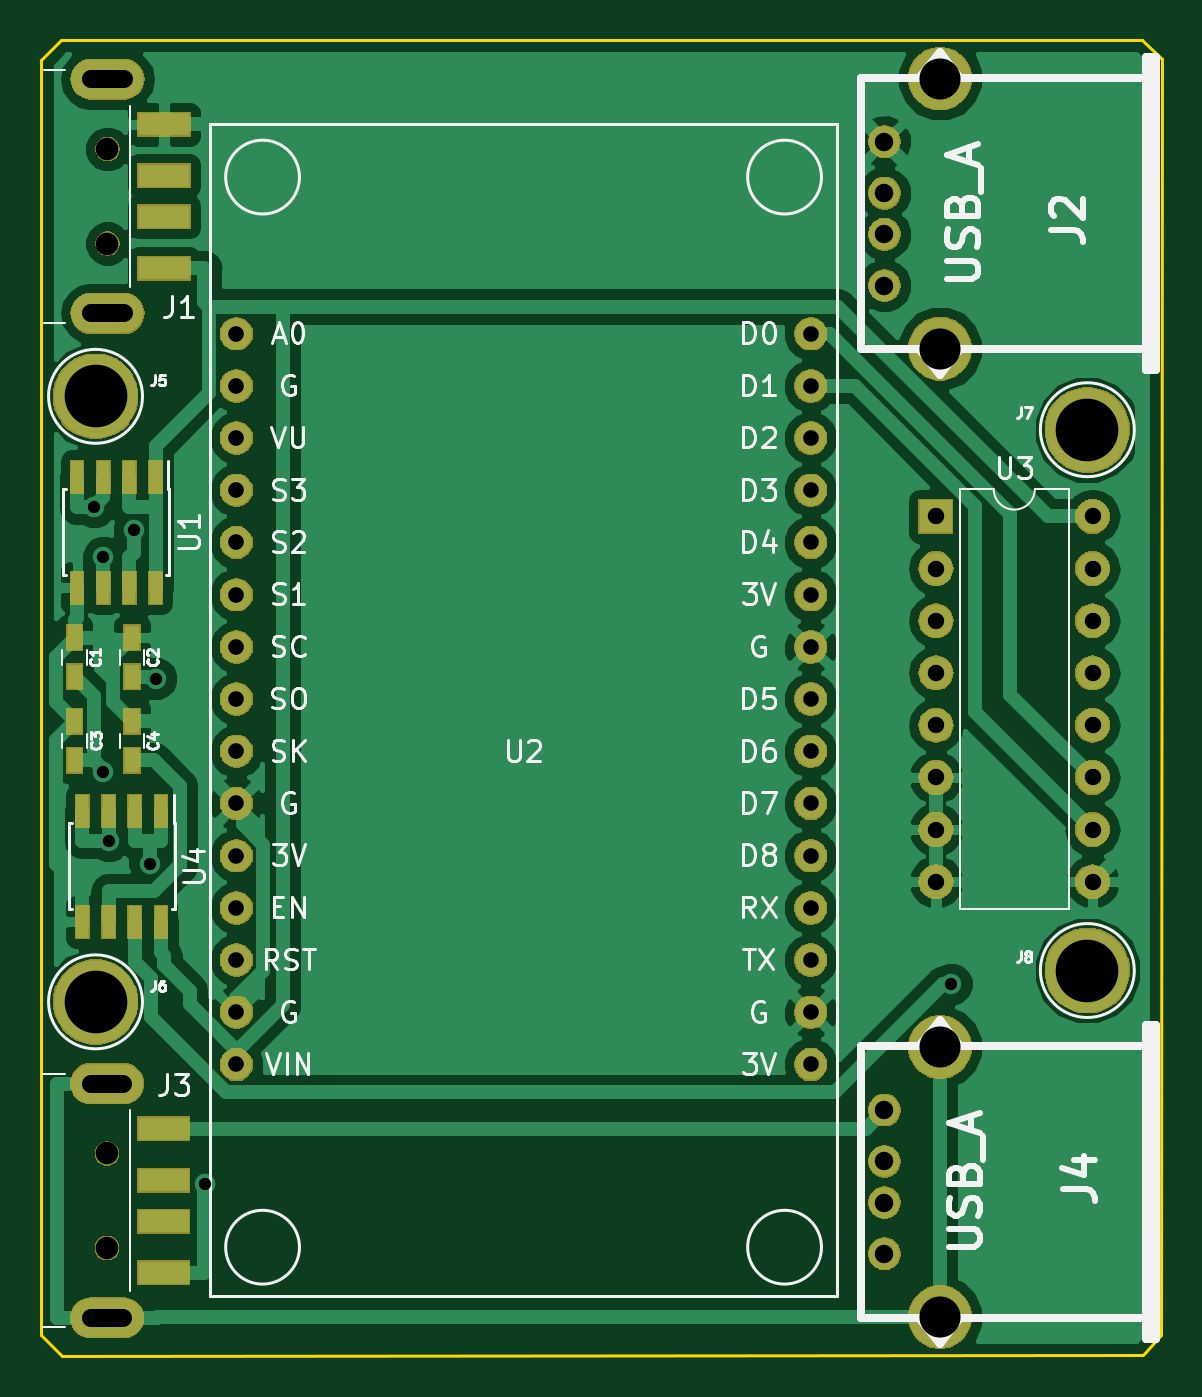
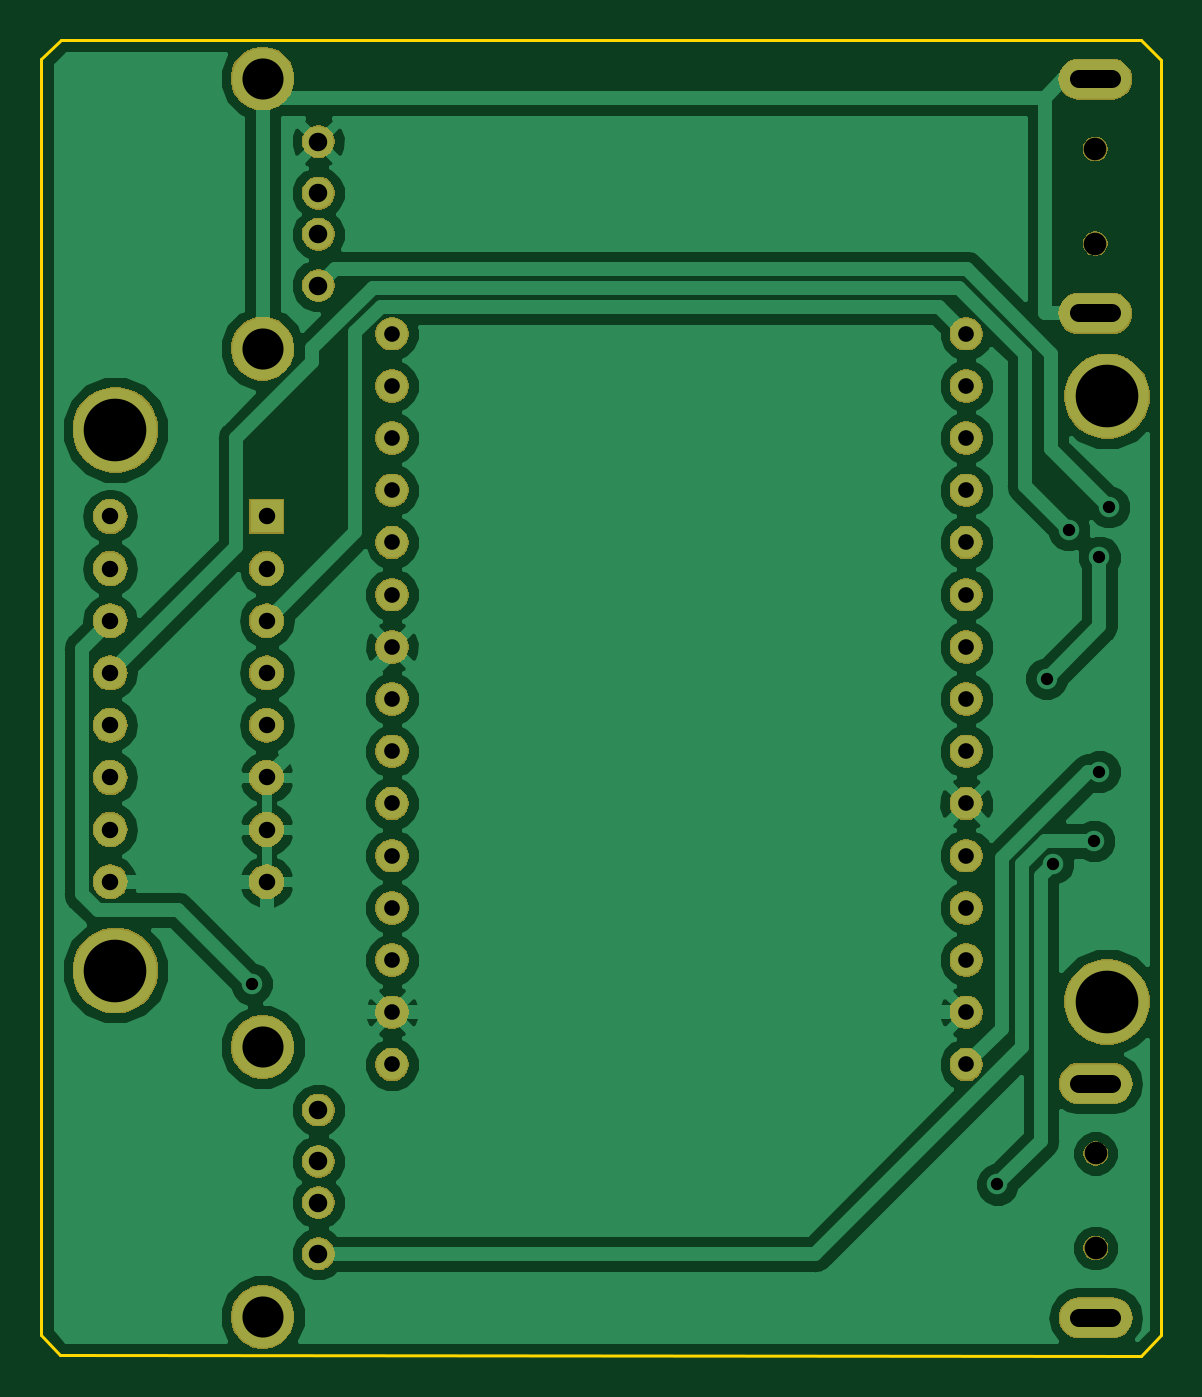
Circuit board: 11 layer files. Board 54.5 x 64.0 mm.
- bottom_copper: ExpansionUSB-B.Cu.gbr (63812 bytes)
- bottom_mask: ExpansionUSB-B.Mask.gbr (73541 bytes)
- paste: ExpansionUSB-B.Paste.gbr (495 bytes)
- bottom_silk: ExpansionUSB-B.SilkS.gbr (496 bytes)
- outline: ExpansionUSB-Edge.Cuts.gbr (894 bytes)
- top_copper: ExpansionUSB-F.Cu.gbr (75580 bytes)
- top_mask: ExpansionUSB-F.Mask.gbr (78753 bytes)
- paste: ExpansionUSB-F.Paste.gbr (1650 bytes)
- top_silk: ExpansionUSB-F.SilkS.gbr (34154 bytes)
- drill: ExpansionUSB-NPTH.drl (222 bytes)
- drill: ExpansionUSB-PTH.drl (1574 bytes)

=== bottom_copper: ExpansionUSB-B.Cu.gbr (63812 bytes, source omitted) ===
=== bottom_mask: ExpansionUSB-B.Mask.gbr (73541 bytes, source omitted) ===
=== paste: ExpansionUSB-B.Paste.gbr ===
G04 #@! TF.GenerationSoftware,KiCad,Pcbnew,(5.0.1)-4*
G04 #@! TF.CreationDate,2018-12-13T19:21:25-06:00*
G04 #@! TF.ProjectId,ExpansionUSB,457870616E73696F6E5553422E6B6963,rev?*
G04 #@! TF.SameCoordinates,Original*
G04 #@! TF.FileFunction,Paste,Bot*
G04 #@! TF.FilePolarity,Positive*
%FSLAX46Y46*%
G04 Gerber Fmt 4.6, Leading zero omitted, Abs format (unit mm)*
G04 Created by KiCad (PCBNEW (5.0.1)-4) date 13/12/2018 19:21:25*
%MOMM*%
%LPD*%
G01*
G04 APERTURE LIST*
G04 APERTURE END LIST*
M02*

=== bottom_silk: ExpansionUSB-B.SilkS.gbr ===
G04 #@! TF.GenerationSoftware,KiCad,Pcbnew,(5.0.1)-4*
G04 #@! TF.CreationDate,2018-12-13T19:21:25-06:00*
G04 #@! TF.ProjectId,ExpansionUSB,457870616E73696F6E5553422E6B6963,rev?*
G04 #@! TF.SameCoordinates,Original*
G04 #@! TF.FileFunction,Legend,Bot*
G04 #@! TF.FilePolarity,Positive*
%FSLAX46Y46*%
G04 Gerber Fmt 4.6, Leading zero omitted, Abs format (unit mm)*
G04 Created by KiCad (PCBNEW (5.0.1)-4) date 13/12/2018 19:21:25*
%MOMM*%
%LPD*%
G01*
G04 APERTURE LIST*
G04 APERTURE END LIST*
M02*

=== outline: ExpansionUSB-Edge.Cuts.gbr ===
G04 #@! TF.GenerationSoftware,KiCad,Pcbnew,(5.0.1)-4*
G04 #@! TF.CreationDate,2018-12-13T19:21:25-06:00*
G04 #@! TF.ProjectId,ExpansionUSB,457870616E73696F6E5553422E6B6963,rev?*
G04 #@! TF.SameCoordinates,Original*
G04 #@! TF.FileFunction,Profile,NP*
%FSLAX46Y46*%
G04 Gerber Fmt 4.6, Leading zero omitted, Abs format (unit mm)*
G04 Created by KiCad (PCBNEW (5.0.1)-4) date 13/12/2018 19:21:25*
%MOMM*%
%LPD*%
G01*
G04 APERTURE LIST*
%ADD10C,0.150000*%
G04 APERTURE END LIST*
D10*
X114795300Y-130352800D02*
X113792000Y-129362200D01*
X167386000Y-130327400D02*
X168300400Y-129336800D01*
X168313100Y-67233800D02*
X167335200Y-66319400D01*
X113792000Y-67310000D02*
X114769900Y-66319400D01*
X113792000Y-129362200D02*
X113792000Y-67322700D01*
X168313100Y-67259200D02*
X168300400Y-129336800D01*
X114769900Y-66319400D02*
X167335200Y-66319400D01*
X114795300Y-130352800D02*
X167373300Y-130327400D01*
M02*

=== top_copper: ExpansionUSB-F.Cu.gbr (75580 bytes, source omitted) ===
=== top_mask: ExpansionUSB-F.Mask.gbr (78753 bytes, source omitted) ===
=== paste: ExpansionUSB-F.Paste.gbr ===
G04 #@! TF.GenerationSoftware,KiCad,Pcbnew,(5.0.1)-4*
G04 #@! TF.CreationDate,2018-12-13T19:21:25-06:00*
G04 #@! TF.ProjectId,ExpansionUSB,457870616E73696F6E5553422E6B6963,rev?*
G04 #@! TF.SameCoordinates,Original*
G04 #@! TF.FileFunction,Paste,Top*
G04 #@! TF.FilePolarity,Positive*
%FSLAX46Y46*%
G04 Gerber Fmt 4.6, Leading zero omitted, Abs format (unit mm)*
G04 Created by KiCad (PCBNEW (5.0.1)-4) date 13/12/2018 19:21:25*
%MOMM*%
%LPD*%
G01*
G04 APERTURE LIST*
%ADD10R,0.750000X1.200000*%
%ADD11R,0.600000X1.550000*%
%ADD12R,2.500000X1.100000*%
G04 APERTURE END LIST*
D10*
G04 #@! TO.C,C3*
X115418000Y-99482000D03*
X115418000Y-101382000D03*
G04 #@! TD*
G04 #@! TO.C,C4*
X118212000Y-99482000D03*
X118212000Y-101382000D03*
G04 #@! TD*
G04 #@! TO.C,C1*
X115418000Y-97317600D03*
X115418000Y-95417600D03*
G04 #@! TD*
G04 #@! TO.C,C2*
X118212000Y-97317600D03*
X118212000Y-95417600D03*
G04 #@! TD*
D11*
G04 #@! TO.C,U1*
X119355000Y-87571600D03*
X118085000Y-87571600D03*
X116815000Y-87571600D03*
X115545000Y-87571600D03*
X115545000Y-92971600D03*
X116815000Y-92971600D03*
X118085000Y-92971600D03*
X119355000Y-92971600D03*
G04 #@! TD*
D12*
G04 #@! TO.C,J1*
X119764000Y-74934300D03*
X119764000Y-72934300D03*
X119764000Y-77434300D03*
X119764000Y-70434300D03*
G04 #@! TD*
D11*
G04 #@! TO.C,U4*
X119609000Y-103828000D03*
X118339000Y-103828000D03*
X117069000Y-103828000D03*
X115799000Y-103828000D03*
X115799000Y-109228000D03*
X117069000Y-109228000D03*
X118339000Y-109228000D03*
X119609000Y-109228000D03*
G04 #@! TD*
D12*
G04 #@! TO.C,J3*
X119744000Y-123809000D03*
X119744000Y-121809000D03*
X119744000Y-126309000D03*
X119744000Y-119309000D03*
G04 #@! TD*
M02*

=== top_silk: ExpansionUSB-F.SilkS.gbr (34154 bytes, source omitted) ===
=== drill: ExpansionUSB-NPTH.drl ===
M48
;DRILL file {KiCad (5.0.1)-4} date 13/12/2018 19:21:11
;FORMAT={-:-/ absolute / metric / decimal}
FMAT,2
METRIC,TZ
T1C1.100
%
G90
G05
M71
T1
X116.994Y-120.509
X116.994Y-125.109
X117.014Y-71.634
X117.014Y-76.234
T0
M30

=== drill: ExpansionUSB-PTH.drl ===
M48
;DRILL file {KiCad (5.0.1)-4} date 13/12/2018 19:21:11
;FORMAT={-:-/ absolute / metric / decimal}
FMAT,2
METRIC,TZ
T1C0.600
T2C0.762
T3C0.800
T4C0.899
T5C0.900
T6C1.999
T7C3.048
%
G90
G05
M71
T1
X116.357Y-89.047
X116.815Y-91.496
X116.815Y-101.93
X117.069Y-105.303
X118.303Y-90.16
X119.067Y-106.402
X119.377Y-97.408
X121.772Y-122.011
X158.069Y-112.256
T2
X123.292Y-80.62
X123.292Y-83.16
X123.292Y-85.7
X123.292Y-88.24
X123.292Y-90.78
X123.292Y-93.32
X123.292Y-95.86
X123.292Y-98.4
X123.292Y-100.94
X123.292Y-103.48
X123.292Y-106.02
X123.292Y-108.56
X123.292Y-111.1
X123.292Y-113.64
X123.292Y-116.18
X151.232Y-80.62
X151.232Y-83.16
X151.232Y-85.7
X151.232Y-88.24
X151.232Y-90.78
X151.232Y-93.32
X151.232Y-95.86
X151.232Y-98.4
X151.232Y-100.94
X151.232Y-103.48
X151.232Y-106.02
X151.232Y-108.56
X151.232Y-111.1
X151.232Y-113.64
X151.232Y-116.18
T3
X157.328Y-89.51
X157.328Y-92.05
X157.328Y-94.59
X157.328Y-97.13
X157.328Y-99.67
X157.328Y-102.21
X157.328Y-104.75
X157.328Y-107.29
X164.948Y-89.51
X164.948Y-92.05
X164.948Y-94.59
X164.948Y-97.13
X164.948Y-99.67
X164.948Y-102.21
X164.948Y-104.75
X164.948Y-107.29
T4
X154.818Y-118.395
X154.818Y-120.894
X154.818Y-122.896
X154.818Y-125.395
X154.818Y-71.277
X154.818Y-73.777
X154.818Y-75.778
X154.818Y-78.278
T6
X157.528Y-115.324
X157.528Y-128.466
X157.528Y-68.207
X157.528Y-81.349
T7
X116.434Y-113.132
X164.694Y-111.608
X116.434Y-83.668
X164.694Y-85.293
T5
X117.794Y-117.109G85X116.194Y-117.109
G05
X117.794Y-128.509G85X116.194Y-128.509
G05
X117.814Y-68.234G85X116.214Y-68.234
G05
X117.814Y-79.634G85X116.214Y-79.634
G05
T0
M30

